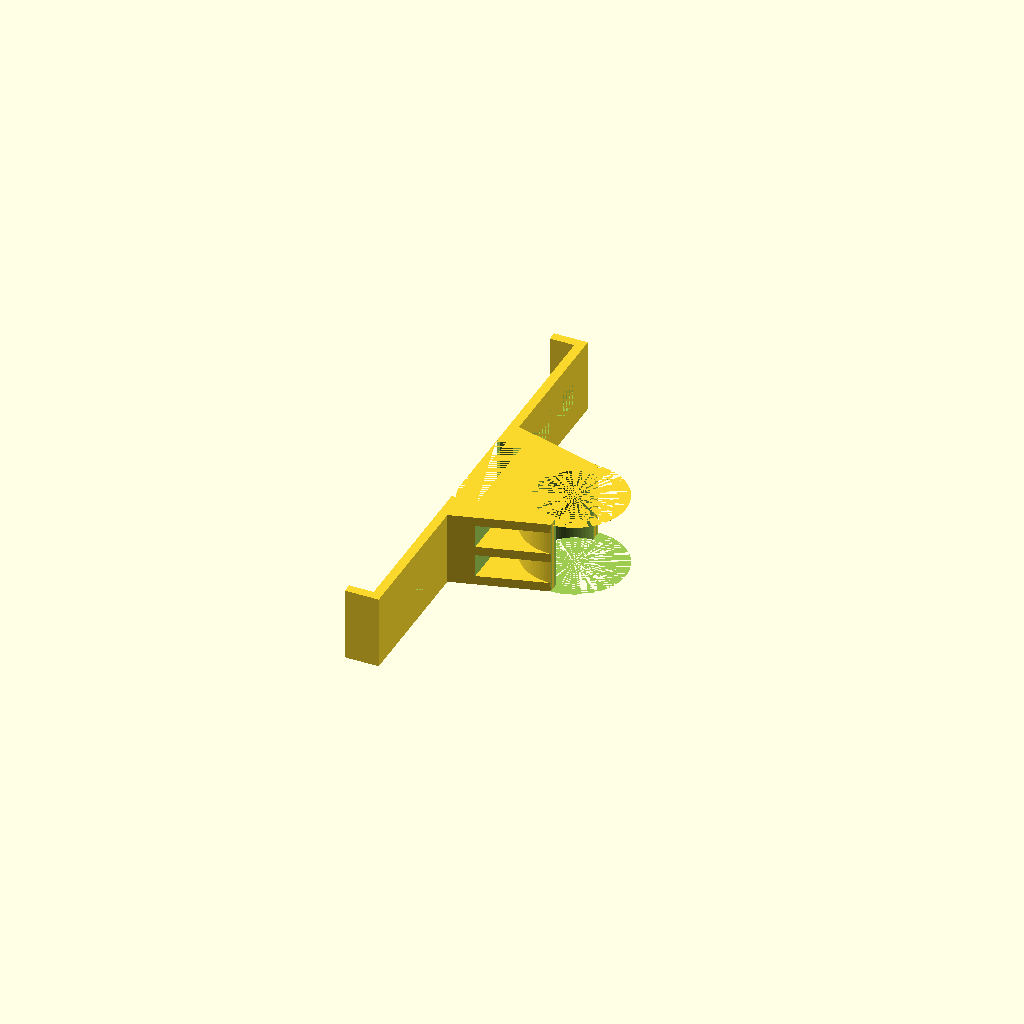
Cell 1: the model at its default parameters.
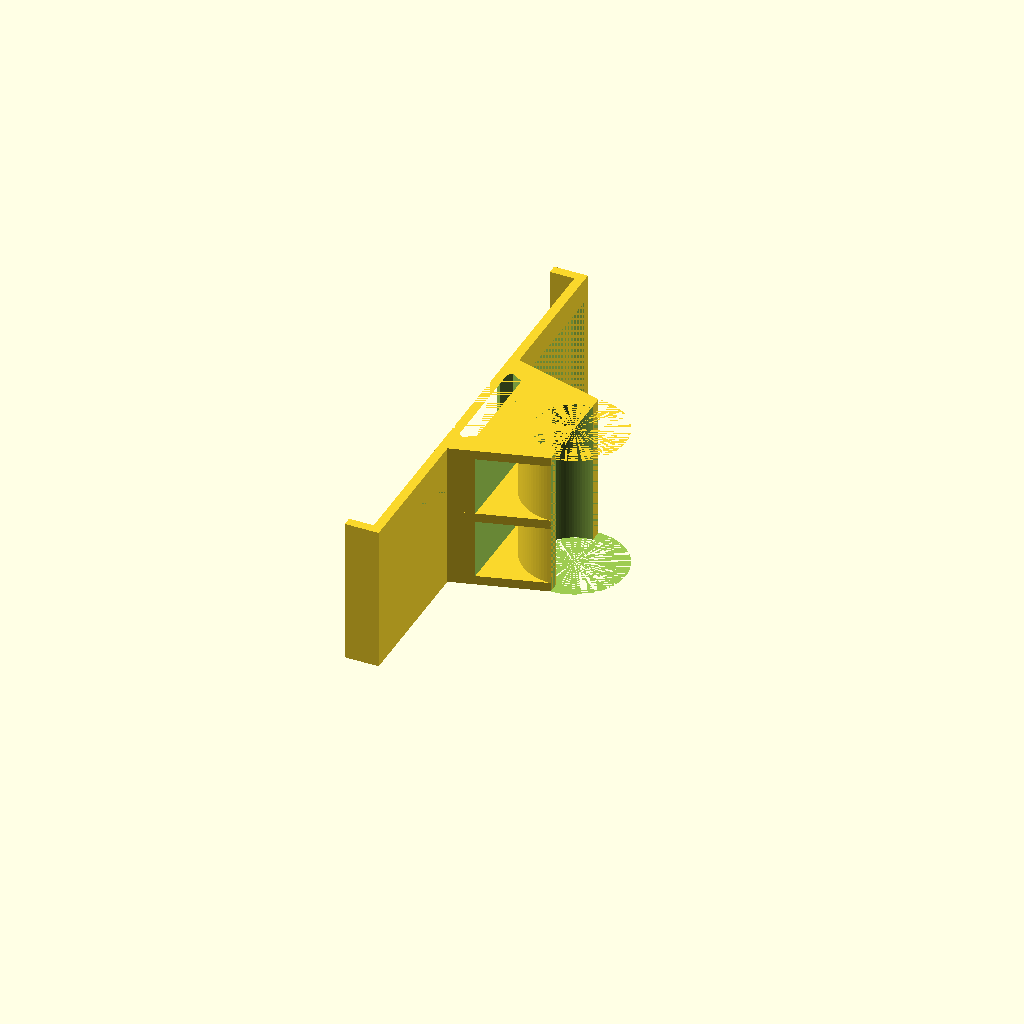
Cell 2 — mountHeight set to 48, the other parameters unchanged.
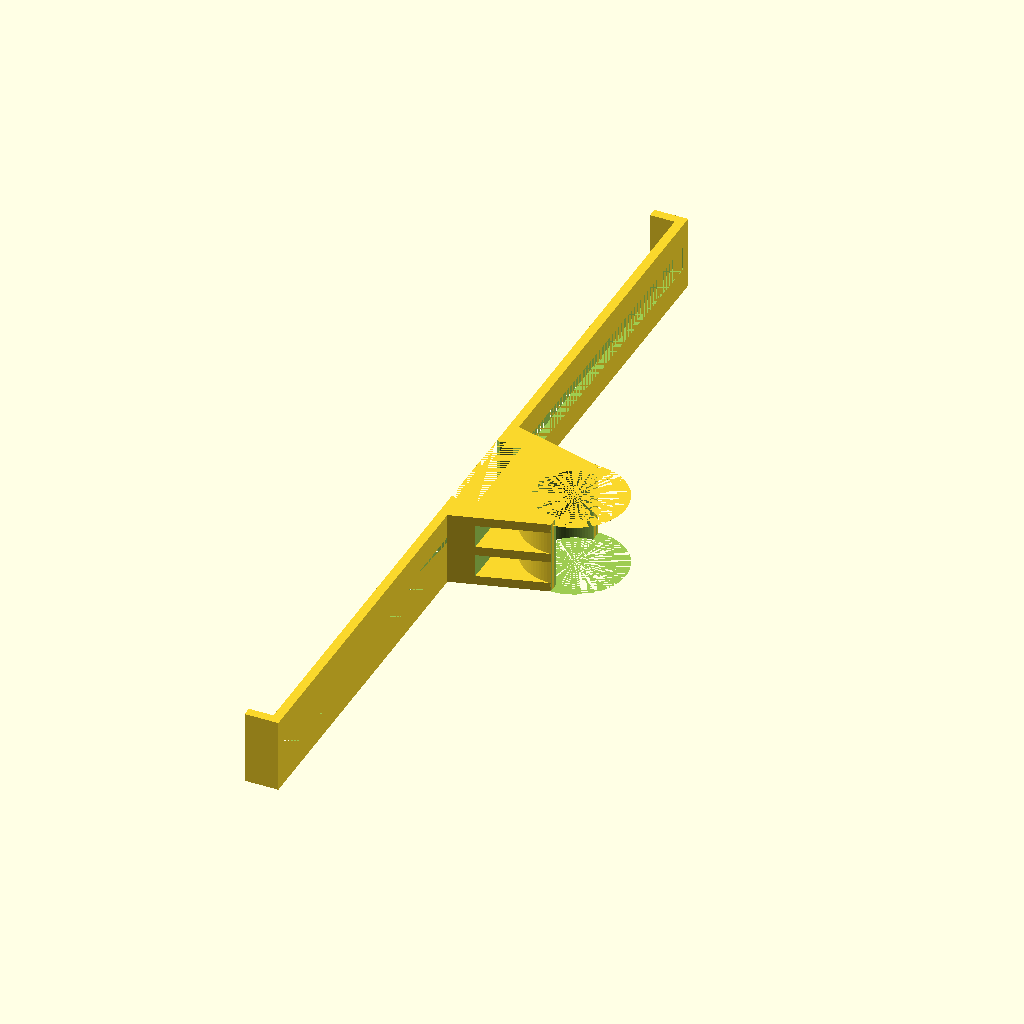
Cell 3: phoneLength = 280 (everything else at default).
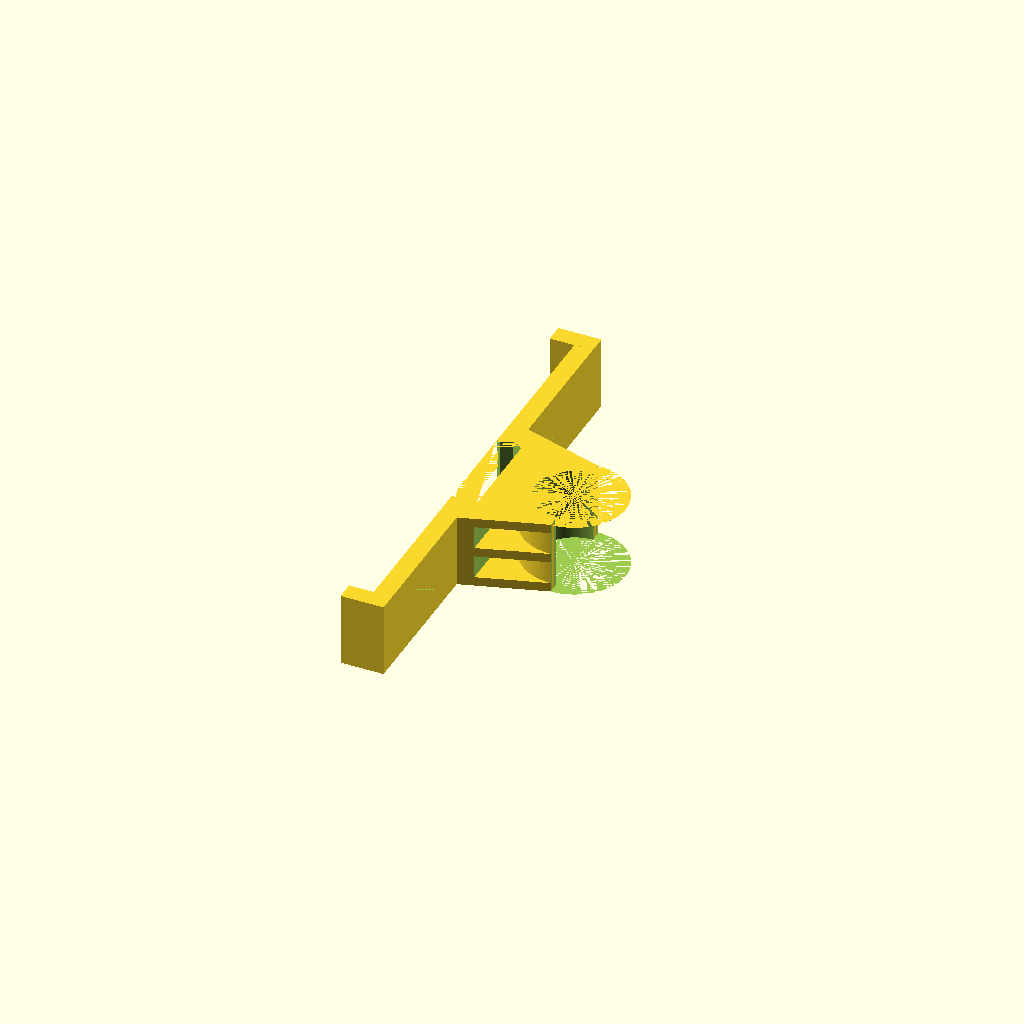
Cell 4 — armThichness set to 6, the other parameters unchanged.
All cells are drawn from one camera (rotation 55°, 0°, 25°, orthographic, colour scheme Cornfield), so only the parameter changes between them.
Source of the model, inputs/thingiverse/files/thing-2266715/files/Bike-mount-MMS.scad:
//circle resolution
$fn=100;

//total width of the mount
mountHeight = 24; 

//length of your phone or case
phoneLength = 140; 

//thickness of the arm
armThichness = 3; 

//width of each arm
armWidth = 8; 

//height of the tab on the two ends of phone
tabHeight = 8; 

//diameter of the handlebar on your bike
barDiameter = 25.4; 

//thickness of the three plates
finThickness = 3; 

//thickness of the arc surface
cylinderThickness = 4; 

//offset of the cutout grabing the phone clamp, larger is looser
tolerance = 0.05; 

offsetDepth = 16+cylinderThickness+barDiameter/2;

hexPts = [
    [0,-15.08-tolerance], //0
    [0,15.08+tolerance], //1
    [4.5,17.68+tolerance], //3
    [8.2,15.54+tolerance], //5
    [8.2,-15.54-tolerance], //4
    [4.5,-17.68-tolerance], //2
    ];

module hex () {
    linear_extrude(height=mountHeight) polygon(hexPts);
}

finPts = [
    [armThichness,25],
    [armThichness,-25],
    [offsetDepth,-barDiameter/2-cylinderThickness],
    [offsetDepth,barDiameter/2+cylinderThickness],
];

module hexClamp (){
difference (){
    linear_extrude(height=mountHeight) polygon(finPts);
translate ([11,-25,0]){    
cube([offsetDepth,50,mountHeight],center=false);
}
}
}

module fin () {
    linear_extrude(height=finThickness) polygon(finPts);
}


module arm () {
translate([0,-phoneLength/2,0]) {
    cube(size = [armThichness,phoneLength,mountHeight], center = false);
    }
}

module armHollow(){
    translate ([0,25,armWidth]) {
    cube ([armThichness,phoneLength/2-25,mountHeight-armWidth*2],center=false);
    
}
}

module tab(){
translate([-tabHeight,phoneLength/2,0]) {
cube(size=[armThichness+tabHeight,armThichness,mountHeight], center = false);
}
}

module tabAll() {
tab();
mirror ([0,1,0]){
    tab();
}
}

module finAll () {
translate([0,0,0]) {
    fin();
}
translate([0,0,mountHeight-finThickness]) {
    fin();
}
translate([0,0,mountHeight/2-finThickness/2]) {
    fin();
}
}

module smallCylinder () {
translate([offsetDepth,0,0]) {
cylinder(h=mountHeight, r=barDiameter/2);
}
}

module largeCylinder () {
translate([offsetDepth,0,0]) {
cylinder(h=mountHeight, r=barDiameter/2+cylinderThickness);
}
}


module positive (){
union () {
        finAll();
        tabAll();
        arm();
        largeCylinder();
        hexClamp();
}
}

module negative(){
    union () {
    smallCylinder();
    translate([offsetDepth,-20,0]) {
        cube(size=[offsetDepth,40,mountHeight], center = false);
    }
    hex();
    translate ([-7,0,0]){
        hex();
        }
    armHollow();
    mirror ([0,1,0]){
        armHollow();};
}
}

difference (){
    positive();
    negative();
}
Parameter table extracted from the source (name, type, default, range or options):
mountHeight: number, default 24
phoneLength: number, default 140
armThichness: number, default 3
armWidth: number, default 8
tabHeight: number, default 8
barDiameter: number, default 25.4
finThickness: number, default 3
cylinderThickness: number, default 4
tolerance: number, default 0.05
